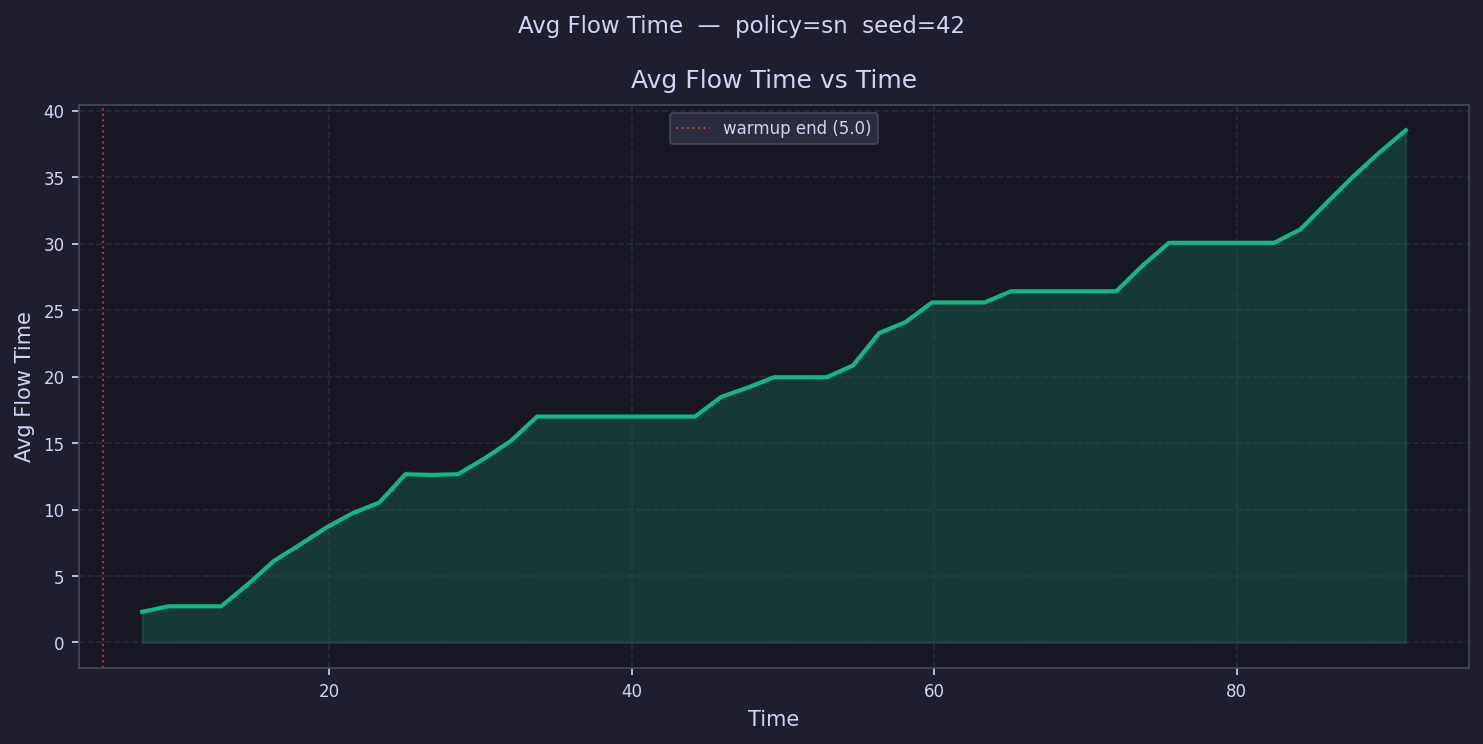

The table this chart was drawn from, first rows:
time, avg_flow_time
5.871, 
7.612, 2.305
9.353, 2.721
11.09, 2.721
12.84, 2.721
14.58, 4.351
16.32, 6.13
18.06, 7.371
19.8, 8.653
21.54, 9.732
23.28, 10.52
25.02, 12.66
26.77, 12.61
28.51, 12.66
30.25, 13.84
31.99, 15.16
33.73, 17
35.47, 17
37.21, 17
38.96, 17
40.7, 17
42.44, 17
44.18, 17
45.92, 18.48
47.66, 19.18
49.4, 19.95
51.14, 19.95
52.89, 19.95
54.63, 20.85
56.37, 23.29
58.11, 24.1
59.85, 25.58
61.59, 25.58
63.33, 25.58
65.07, 26.42
66.82, 26.42
68.56, 26.42
70.3, 26.42
72.04, 26.42
73.78, 28.35
75.52, 30.07
77.26, 30.07
79, 30.07
80.75, 30.07
82.49, 30.07
84.23, 31.08
85.97, 33.09
87.71, 35.05
89.45, 36.87
91.19, 38.54
